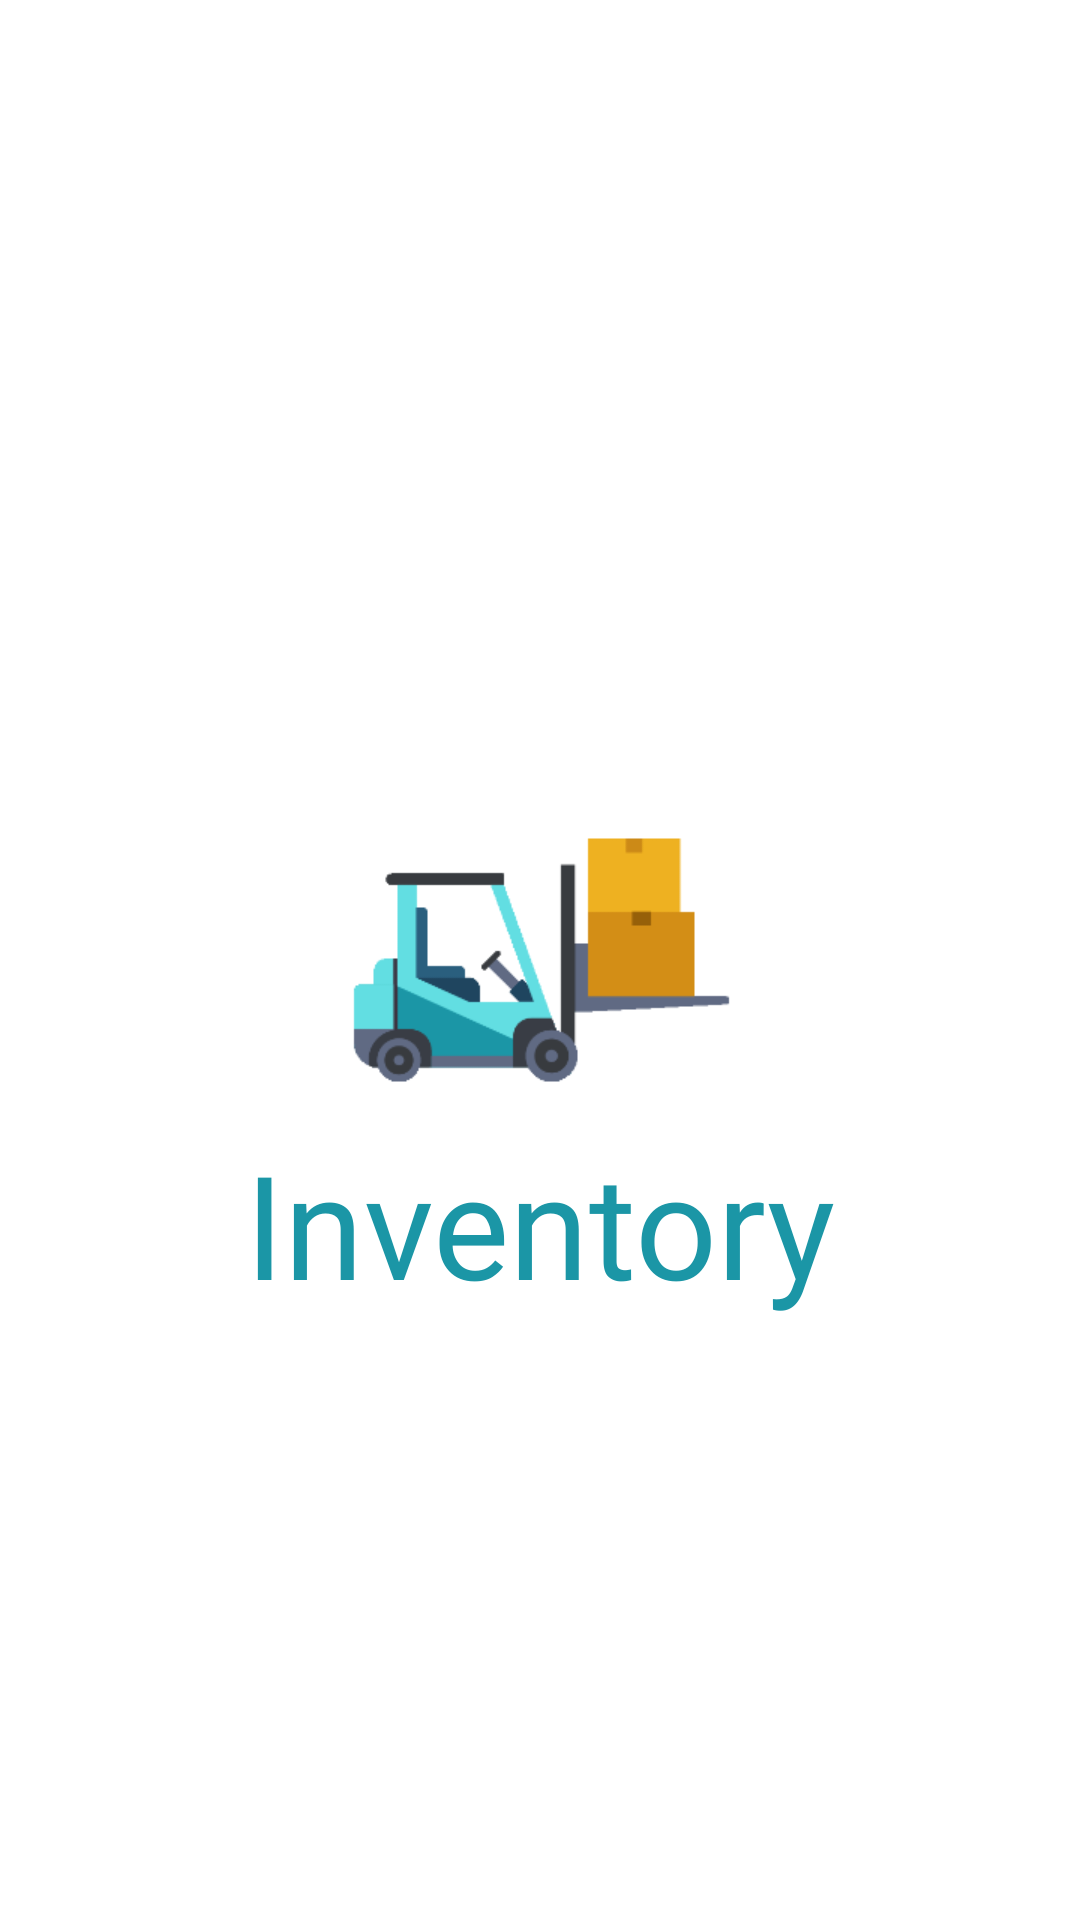

Android layout source for this screen:
<!-- AndroidManifest.xml: activity theme Theme.MaterialComponents.DayNight.NoActionBar -->
<!-- res/layout/activity_splash.xml -->
<?xml version="1.0" encoding="utf-8"?>
<FrameLayout xmlns:android="http://schemas.android.com/apk/res/android"
    xmlns:app="http://schemas.android.com/apk/res-auto"
    xmlns:tools="http://schemas.android.com/tools"
    android:layout_width="match_parent"
    android:layout_height="match_parent"
    tools:context=".ui.splash.SplashActivity">

    <TextView
        android:id="@+id/tvName"
        android:layout_width="wrap_content"
        android:layout_height="wrap_content"
        android:layout_gravity="bottom|center_horizontal"
        android:layout_marginBottom="@dimen/splash_tvName_marginBottom"
        android:text="@string/app_name"
        android:textColor="@color/colorPrimary"
        android:textSize="@dimen/splash_tvName_textSize"
        android:fontFamily="@font/minecraftia"/>

    <ImageView
        android:id="@+id/imageView"
        android:layout_width="wrap_content"
        android:layout_height="wrap_content"
        app:srcCompat="@drawable/inventory"
        android:layout_gravity="center_horizontal|center"
        android:scaleX="1.5"
        android:scaleY="1.5"/>
</FrameLayout>
<!-- resources referenced by this layout -->
<resources>
  <color name="colorPrimary">#1B96A6</color>
  <dimen name="splash_tvName_marginBottom">200dp</dimen>
  <dimen name="splash_tvName_textSize">48sp</dimen>
  <!-- drawable inventory: png bitmap (drawable-hdpi, 5256 bytes) -->
  <string name="app_name">Inventory</string>
</resources>
